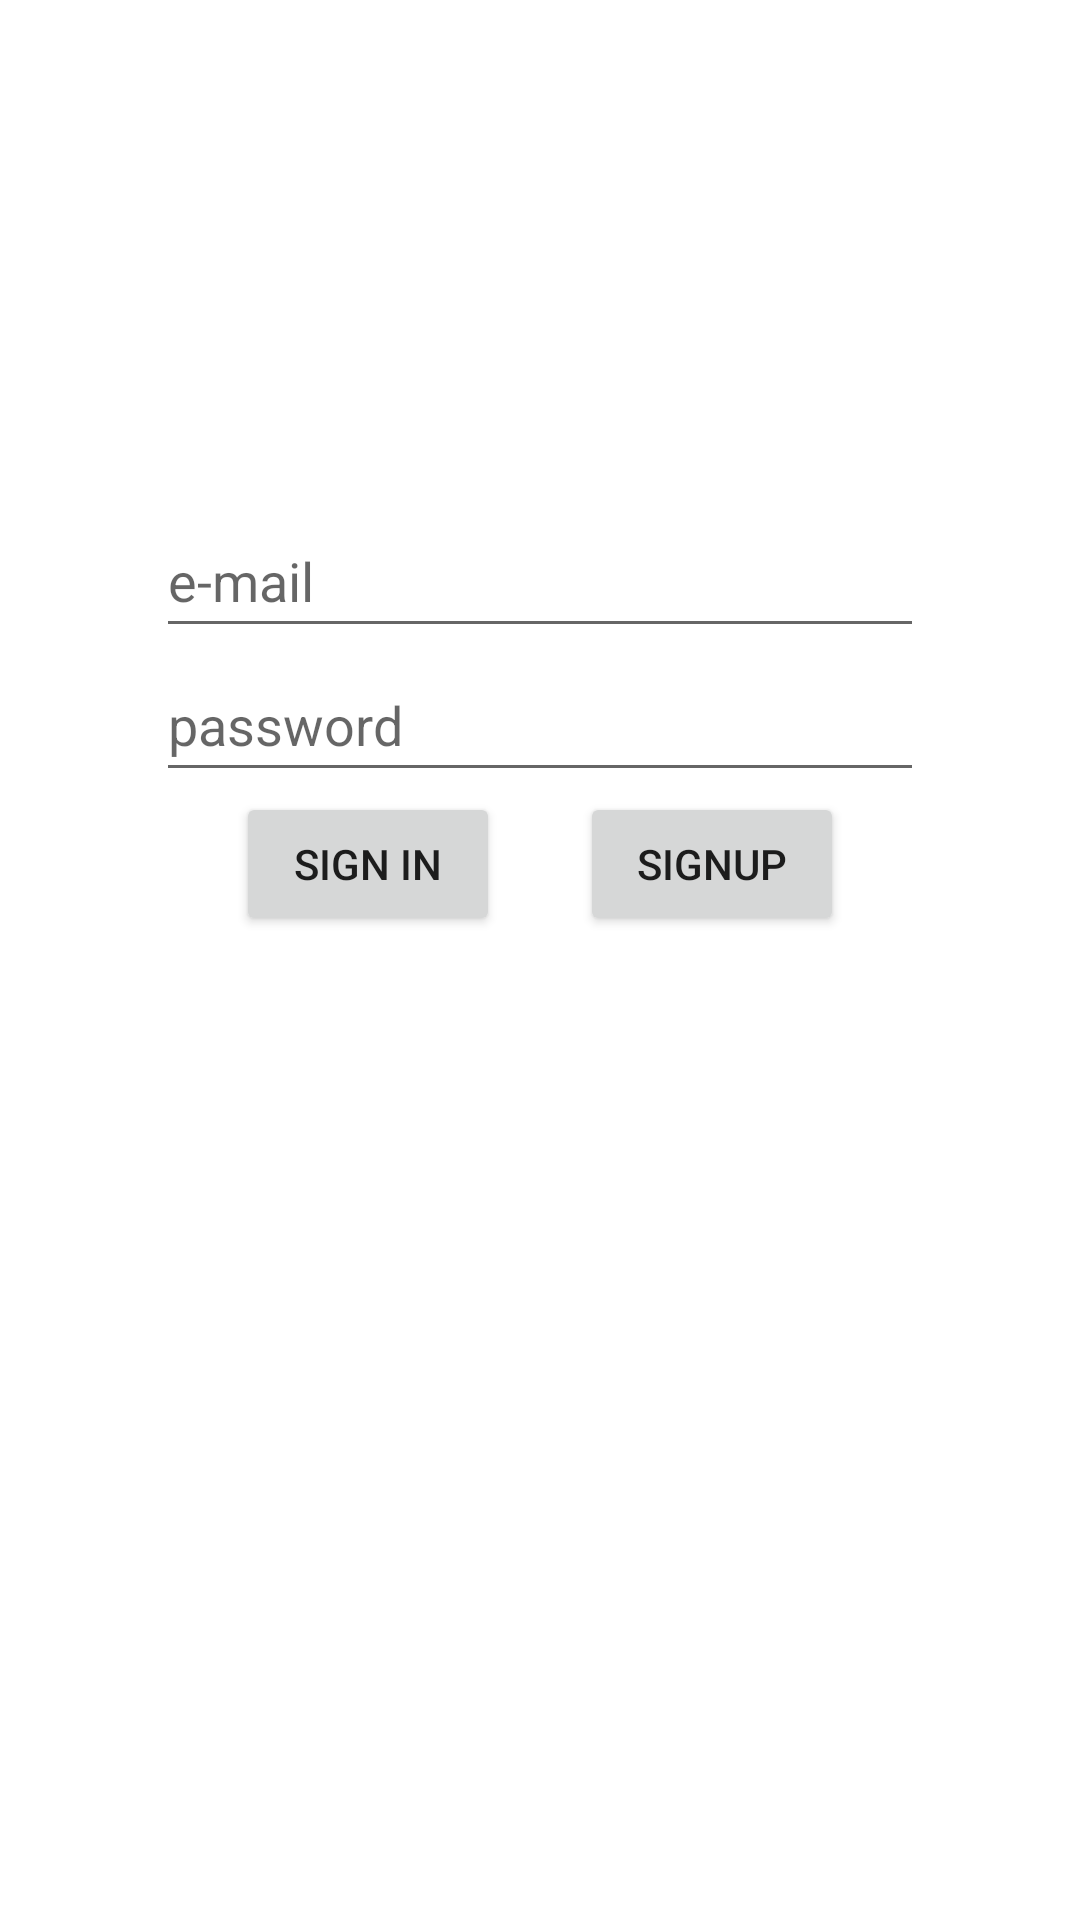

Produce the Android XML layout that renders to this screen, including the resource entries it uses.
<!-- AndroidManifest.xml: application theme Theme.InstaFireBase -->
<!-- res/layout/activity_main.xml -->
<?xml version="1.0" encoding="utf-8"?>
<androidx.constraintlayout.widget.ConstraintLayout xmlns:android="http://schemas.android.com/apk/res/android"
    xmlns:app="http://schemas.android.com/apk/res-auto"
    xmlns:tools="http://schemas.android.com/tools"
    android:layout_width="match_parent"
    android:layout_height="match_parent"
    tools:context=".view.MainActivity">

    <EditText
        android:id="@+id/etSignIneMail"
        android:layout_width="256dp"
        android:layout_height="48dp"
        android:hint="e-mail"
        app:layout_constraintTop_toTopOf="parent"
        app:layout_constraintBottom_toBottomOf="parent"
        app:layout_constraintLeft_toLeftOf="parent"
        app:layout_constraintRight_toRightOf="parent"
        android:layout_marginBottom="256dp"

        />

    <EditText
        android:id="@+id/etSignInPassword"
        android:layout_width="256dp"
        android:layout_height="48dp"
        android:hint="password"
        app:layout_constraintTop_toBottomOf="@+id/etSignIneMail"
        app:layout_constraintLeft_toLeftOf="@+id/etSignIneMail"
        app:layout_constraintRight_toRightOf="@+id/etSignIneMail"

        />

    <Button
        android:layout_width="wrap_content"
        android:layout_height="wrap_content"
        android:text="Sign In"
        android:onClick="signInClicked"
        android:id="@+id/btSignIn"
        app:layout_constraintLeft_toLeftOf="@+id/etSignInPassword"
        app:layout_constraintTop_toBottomOf="@+id/etSignInPassword"
        app:layout_constraintRight_toLeftOf="@id/btSignUp"
        />

    <Button
        android:layout_width="wrap_content"
        android:layout_height="wrap_content"
        android:text="SignUp"
        android:onClick="signUpClicked"
        android:id="@+id/btSignUp"
        app:layout_constraintTop_toBottomOf="@id/etSignInPassword"
        app:layout_constraintRight_toRightOf="@id/etSignInPassword"
        app:layout_constraintLeft_toRightOf="@id/btSignIn"
        />


</androidx.constraintlayout.widget.ConstraintLayout>
<!-- resources referenced by this layout -->
<resources>
  <style name="Theme.InstaFireBase" parent="Theme.MaterialComponents.DayNight.DarkActionBar">
          
          <item name="colorPrimary">@color/purple_500</item>
          <item name="colorPrimaryVariant">@color/purple_700</item>
          <item name="colorOnPrimary">@color/white</item>
          
          <item name="colorSecondary">@color/teal_200</item>
          <item name="colorSecondaryVariant">@color/teal_700</item>
          <item name="colorOnSecondary">@color/black</item>
          
          <item name="android:statusBarColor" tools:targetApi="l">?attr/colorPrimaryVariant</item>
          
      </style>
  <!-- not gathered from this repository: default colours our renderer supplied (Android Studio template values) -->
  <color name="purple_500">#FF6200EE</color>
  <color name="purple_700">#FF3700B3</color>
  <color name="teal_200">#FF03DAC5</color>
  <color name="teal_700">#FF018786</color>
  <color name="black">#FF000000</color>
  <color name="white">#FFFFFFFF</color>
</resources>
